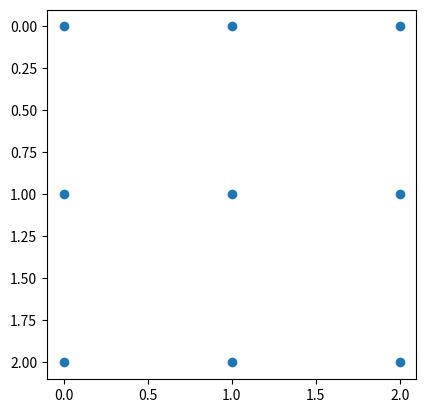

This chart was generated by the following Python code: (Note: this script raises an exception after producing the figure.)
import random
import numpy as np
# import math
import matplotlib.pyplot as plt

shop_list = [  # [x,y, name]
    [0, 0, "A"],
    [1, 1, "B"],
    [0, 2, "C"],
    [2, 0, "D"],
    [2, 2, "E"]
]

shop_list3 = [  # [x,y,category, name]
    [0, 0, "Halal Restaurant", "A"],
    [1, 1, "Luxury Clothing", "B"],
    [0, 2, "Normal Clothing", "C"],
    [2, 0, "Arcade", "D"],
    [2, 2, "Tech", "E"]
]

shop_list2 = {
    "s0": ["A", "Halal Restaurant", (0, 0)],
    "s1": ["B", "Luxury Clothing", (1, 1)],
    "s2": ["C", "Normal Clothing", "luxury", (0, 2)],
    "s3": ["D", "Arcade", (2, 0)],
    "s4": ["E", "Tech", (2, 2)]
}

entrance_exit = [
    [0, 1, "Exit A"]
]

entrance_exit2 = {
    "e0": ["Exit A", (0, 1)],
    "e1": ["Exit B", (6, 1)]
}


def create_graph(points):
    fig = plt.figure()
    ax = fig.add_subplot(1, 1, 1)
    points_x = [point.coordinates[0] for key, point in points.items()]
    points_y = [point.coordinates[1] for key, point in points.items()]
    ax.scatter(points_x, points_y)
    ax.set_aspect(aspect=1.0)
    ax.invert_yaxis()
    return ax


def draw_pheromone(ax, paths):
    lines = []
    for path in paths:
        from_coord = path.connected_points[0].coordinates
        to_coord = path.connected_points[1].coordinates
        coord_x = [from_coord[0], to_coord[0]]
        coord_y = [from_coord[1], to_coord[1]]
        lines.append(ax.plot(coord_x, coord_y, c='k',
                     linewidth=path.pheromone**2))
    return lines


class Point:  # need to check again because this might be class for points, and not all points are shops
    def __init__(self, name, pheromone=0):  # add category
        self.name = name
        #self.category = category
        self.paths = []
        self.coordinates = []
        # self.pheromone = pheromone
        # self.cost = 1

    def set_coordinates(self, coordinates):
        self.coordinates = coordinates

    # def get_coordinates(self):
    #     return self.coordinates

    def add_path(self, path):
        if path not in self.paths:
            self.paths.append(path)

    # def set_cost(self, cost):
    #     self.cost = cost

    # def calculate_cost(self, coordinates):
    #     self.cost = math.hypot(self.coordinates[0] - coordinates[0], self.coordinates[1] - coordinates[1])


class Path:
    def __init__(self, connected_points, cost=1, pheromone=0):
        self.connected_points = connected_points
        self.cost = cost
        #self.cost = cost
        # distance between two points
        #self.cost = math.hypot(connected_points[1][0] - connected_points[0][0], connected_points[1][1] - connected_points[0][1])
        #self.cost = sqrt( (connected_points[1][0] - connected_points[0][0])**2 + (connected_points[1][1] - connected_points[0][1])**2 )
        self.pheromone = pheromone

        def set_pheromone(self, pheromone):
            self.pheromone = pheromone

        # update the pheromone on the path
        def evaporate_pheromone(self, rho):
            self.pheromone *= (1-rho) * self.pheromone

        def deposit_pheromone(self, ants):
            deposited_pheromone = 0
            for ant in ants:
                if self in ant.road:
                    deposited_pheromone += 5/ant.get_road_length()**1
                    # deposited_pheromone += 5/ant.get_road_length()
            self.pheromone += deposited_pheromone

        def get_connected_points(self):
            return self.connected_points


class Ant:
    def __init__(self):
        self.points = []  # the sequence of points that the ant goes through
        self.road = []  # the sequence of paths that the and utilises

        def get_road(self, origin, destination, alpha):
            # appending the origin point to the self.points
            self.points.append(origin)
            # checking if the last point is not the destination then the search for the next point to travel to proceeds
            while self.points[-1] is not destination:
                if len(self.road) > 0:
                    available_paths = [
                        p for p in self.points[-1].paths if p is not self.road[-1]]
                else:
                    available_paths = self.points[-1].paths
                if len(available_paths) == 0:
                    available_paths = [self.road[-1]]
                pheromones_alpha = [p.pheromone **
                                    alpha for p in available_paths]
                probabilities = [pa/sum(pheromones_alpha)
                                 for pa in pheromones_alpha]
                acc_probabilities = [sum(probabilities[:i+1])
                                     for i, p in enumerate(probabilities)]
                chosen_value = random.random()

                for ai, ap in enumerate(acc_probabilities):
                    if ap > chosen_value:
                        break
                self.road.append(available_paths[ai])
                if self.road[-1].connected_points[0] is self.points[-1]:
                    self.points.append(self.road[-1].connected_points[1])
                else:
                    self.points.append(self.road[-1].connected_points[0])
            # removing loopy path
            while len(set(self.points)) != len(self.points):
                for i, point in enumerate(set(self.points)):
                    point_indices = [i for i, x in enumerate(
                        self.points) if x == point]
                    if len(point_indices) > 1:
                        self.points = self.points[:point_indices[0]
                                                  ] + self.points[point_indices[-1]:]
                        self.road = self.road[:point_indices[0]
                                              ] + self.road[point_indices[-1]:]
                        break

        def get_road_length(self):
            return sum([path.cost for path in self.road])

        def reset(self):
            self.points = []
            self.road = []


def get_frequency_of_roads(ants):
    roads = []
    points = []
    frequencies = []
    for ant in ants:
        if len(ant.road) != 0:
            if ant.road in roads:
                frequencies[roads.index(ant.road)] += 1
            else:
                roads.append(ant.road)
                points.append(ant.points)
                frequencies.append(1)
    return [frequencies, roads, points]


def get_percentage_of_dominant_road(ants):
    [frequencies, _, _] = get_frequency_of_roads(ants)
    if len(frequencies) == 0:
        percentage = 0
    else:
        percentage = max(frequencies)/sum(frequencies)
    return percentage


if __name__ == "__main__":
    points = {}

    grid = np.zeros([3, 3]) * -1
    a, b = grid.shape
    # print(a)
    # print(b)

    for x in range(a):
        for y in range(b):
            grid[x, y] = str(x) + str(y)
            points[str(x) + str(y)] = Point(str(x) + str(y))
            points[str(x) + str(y)].set_coordinates([x, y])

    paths = []

    # instantiating paths between cells (need to change 2 to a and b)
    for x in range(a):
        for y in range(b):
            # print(str(x)+str(y))
            if x != 2:  # horizontal direction
                path = Path(
                    [points[str(x)+str(y)], points[str(x + 1) + str(y)]])
                points[str(x)+str(y)].add_path(path)
                points[str(x + 1)+str(y)].add_path(path)
                paths.append(path)

            # print(str(x)+str(y))

            if y != 2:  # vertical direction
                path = Path(
                    [points[str(x)+str(y)], points[str(x) + str(y + 1)]])
                points[str(x)+str(y)].add_path(path)
                points[str(x)+str(y + 1)].add_path(path)
                paths.append(path)

            if (y != 2) and (x != 2):  # bottom-right diagonal direction
                path = Path(
                    [points[str(x)+str(y)], points[str(x + 1) + str(y + 1)]])
                points[str(x)+str(y)].add_path(path)
                points[str(x + 1)+str(y + 1)].add_path(path)
                paths.append(path)

            # upwards top-right diagonal direction
            if (x != 0) and (y != 2):
                path = Path(
                    [points[str(x)+str(y)], points[str(x - 1) + str(y + 1)]])
                points[str(x)+str(y)].add_path(path)
                points[str(x - 1) + str(y + 1)].add_path(path)
                paths.append(path)

    # print(path.get_connected_points("00"))

    origin = points["10"]
    destination = points["22"]
    n_ant = 10
    alpha = 1
    rho = 0.1
    initial_pheromone = 0.001

    for path in paths:
        # path.set_pheromone(initial_pheromone)
        path.pheromone = initial_pheromone

    ants = [Ant() for _ in range(n_ant)]

    # Termination criteria to end loop
    max_iteration = 200
    percentage_of_dominant_road = 0.9

    iteration = 0
    ax = create_graph(points)

    lines = draw_pheromone(ax, paths)
    while (iteration < max_iteration and get_percentage_of_dominant_road(ants) < percentage_of_dominant_road):
        # loop through all the ants to identify the path of each ant
        for ant in ants:
            # reset the path of the ant
            # ant.reset() # for some reason reset function not working, recognising as attribute
            ant.points = []
            ant.road = []

            # identify the path of the ant
            ant.get_road(origin, destination, alpha)

        # loop through all roads
        for path in paths:
            # evaporate the pheromone on the road
            path.evaporate_pheromone(rho)
            # deposit the pheromone
            path.deposit_pheromone(ants)
        # visualise
        for l in lines:
            del l
        lines = draw_pheromone(ax, paths)
        plt.pause(0.05)
        # increase iteration count
        iteration += 1

    # after exiting the loop, return the most occurred path as the solution
    [freq, roads, points_used] = get_frequency_of_roads(ants)
    print([p.name for p in points_used[freq.index(max(freq))]])
    input()

    # to set coordinates for shops
    # for coord1, coord2, name in shop_list:
    #     points[name] = Point(name)
    #     points[name].set_coordinates([coord1, coord2])

    # print(points["10"].get_coordinates())

    # for point1, point2, cost in step_cost:
    #   road = Road([cities[city1], cities[city2]], cost)
    #   cities[city1].add_road(road)
    #   cities[city2].add_road(road)
    #   roads.append(road)

    # for city1, city2, cost in step_cost:
    #   road = Road([cities[city1], cities[city2]], cost)
    #   cities[city1].add_road(road)
    #   cities[city2].add_road(road)
    #   roads.append(road)

    # origin = cities['Arad']
    # destination = cities['Bucharest']
